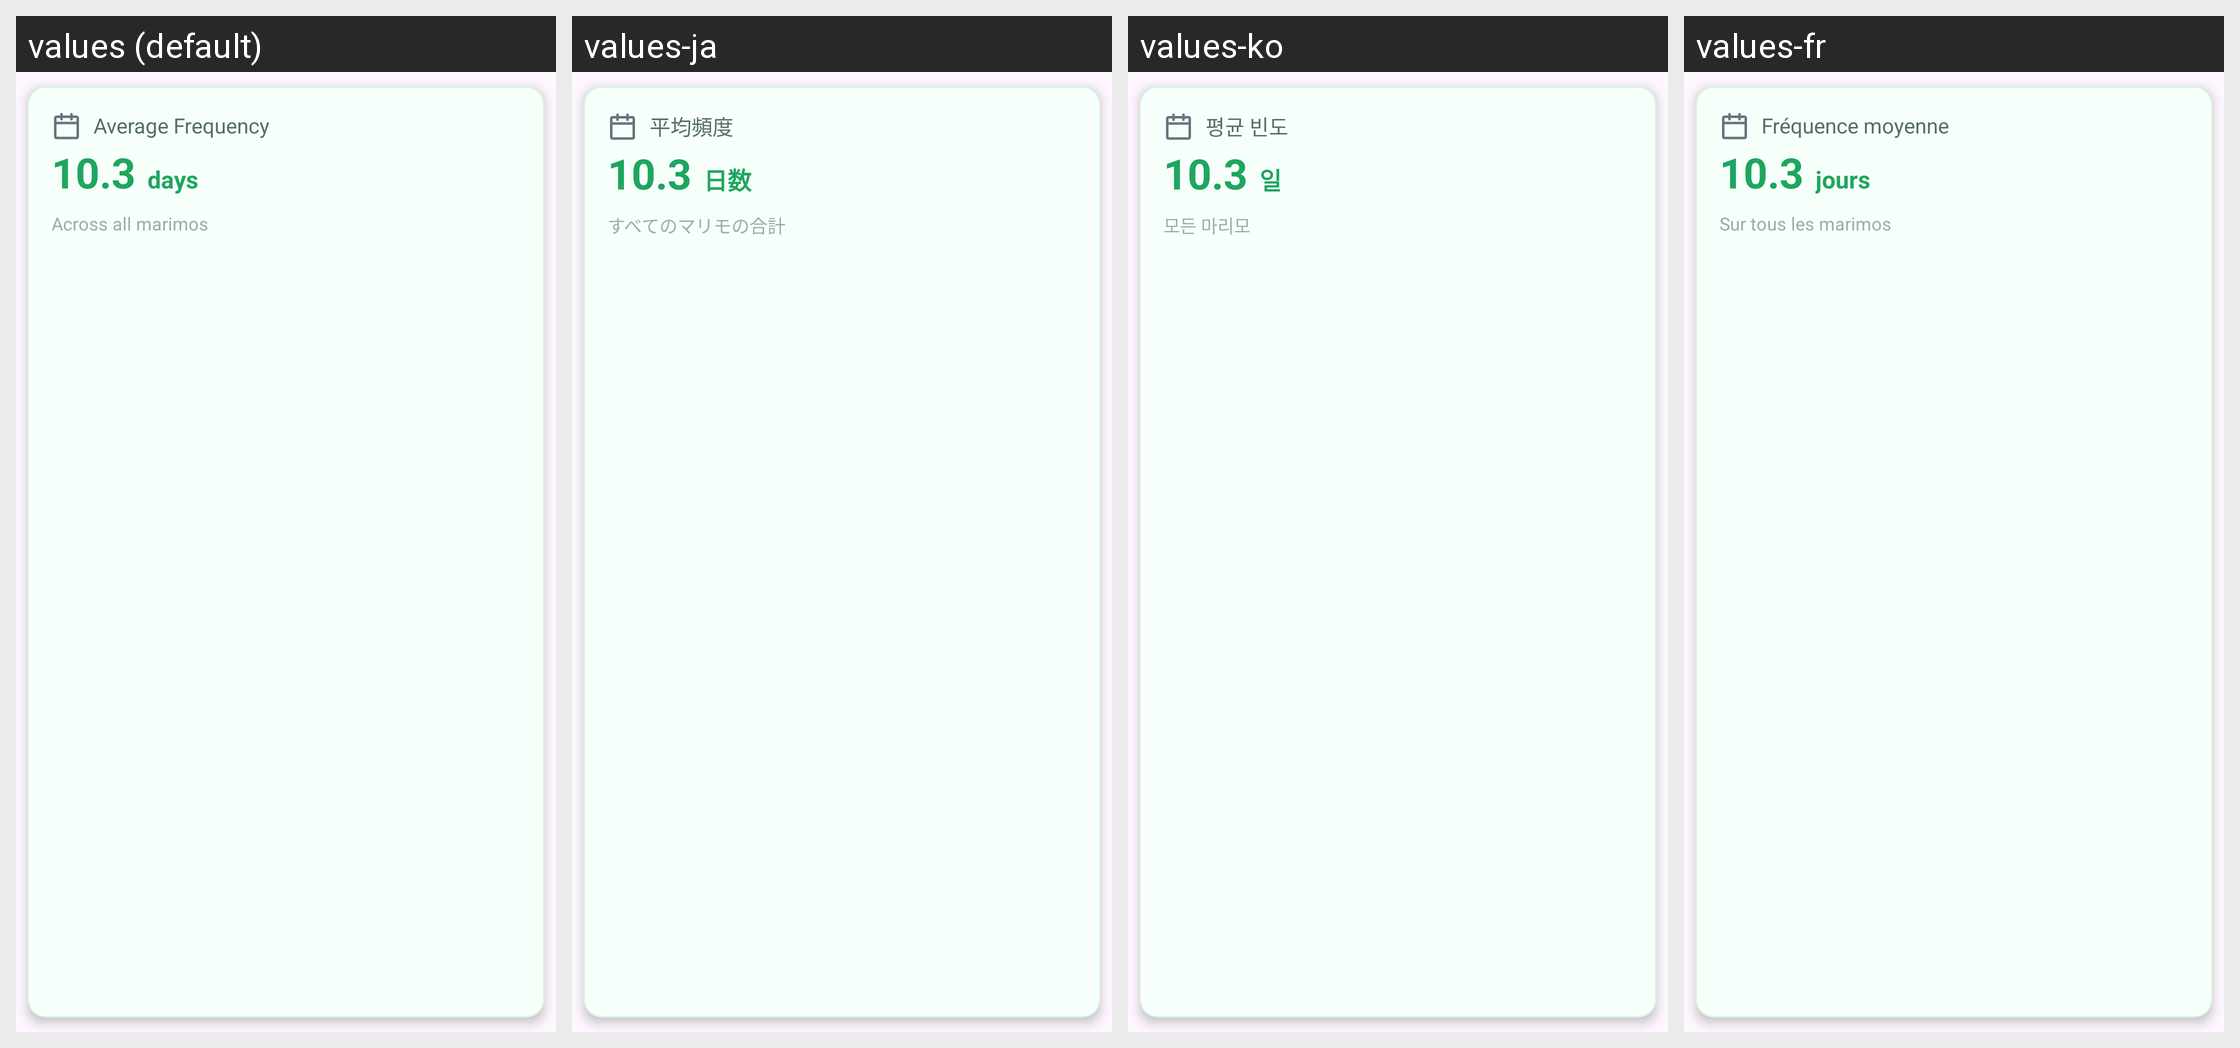

For this localized Android screen grid, give each drawn string resource with its value in every locale shown.
Android screen res/layout/stats_marimo.xml rendered under 4 locales, left to right: values (default), values-ja, values-ko, values-fr. Device: Nexus 5 (rendered at 1080×1920; each locale shown at half size, 540×960, under a caption strip naming it); theme Theme.MarimoCare.
Other locales in the repository, not shown: values-ar, values-de, values-es, values-it, values-ru, values-th.
Strings drawn on this screen, with the default value and each locale's value (text and hints the layout hard-codes, and strings that could not be matched under every locale, appear in the picture but are not listed):

average_frequency
  values: Average Frequency
  values-ja: 平均頻度
  values-ko: 평균 빈도
  values-fr: Fréquence moyenne

_10_3
  values: 10.3
  values-ja: 10.3
  values-ko: 10.3
  values-fr: 10.3

_days
  values: days
  values-ja: 日数
  values-ko: 일
  values-fr: jours

across_all_marimos
  values: Across all marimos
  values-ja: すべてのマリモの合計
  values-ko: 모든 마리모
  values-fr: Sur tous les marimos
